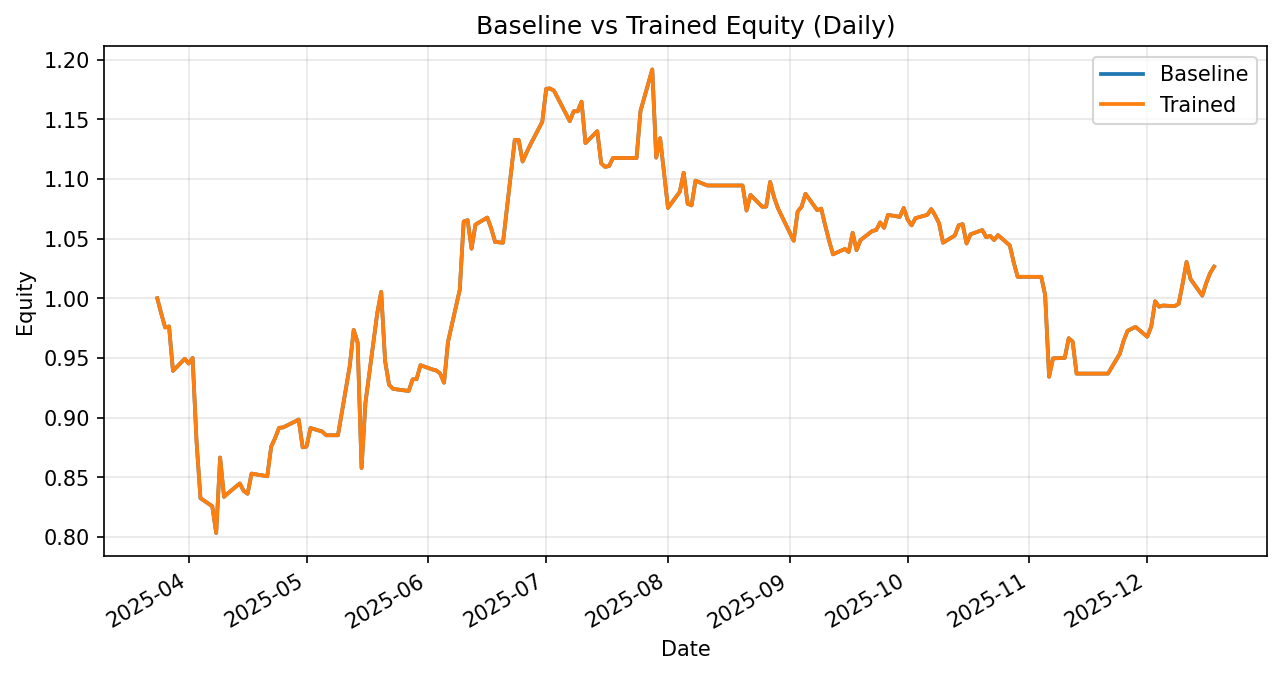

Data behind this chart, as committed beside it:
date, daily_return_x, equity_baseline, daily_return_y, equity_trained
2025-03-24, 0.0, 1.0, 0.0, 1.0
2025-03-25, -0.01261, 0.9874, -0.01261, 0.9874
2025-03-26, -0.01202, 0.9755, -0.01202, 0.9755
2025-03-27, 0.0009128, 0.9764, 0.0009128, 0.9764
2025-03-28, -0.03815, 0.9392, -0.03815, 0.9392
2025-03-31, 0.0108, 0.9493, 0.0108, 0.9493
2025-04-01, -0.004241, 0.9453, -0.004241, 0.9453
2025-04-02, 0.004984, 0.95, 0.004981, 0.95
2025-04-03, -0.07382, 0.8799, -0.07381, 0.8799
2025-04-04, -0.05389, 0.8324, -0.05389, 0.8324
2025-04-07, -0.008171, 0.8256, -0.008171, 0.8256
2025-04-08, -0.02713, 0.8032, -0.02713, 0.8032
2025-04-09, 0.07877, 0.8665, 0.07877, 0.8665
2025-04-10, -0.03803, 0.8335, -0.03803, 0.8336
2025-04-11, 0.003629, 0.8366, 0.003629, 0.8366
2025-04-14, 0.009832, 0.8448, 0.009832, 0.8448
2025-04-15, -0.007447, 0.8385, -0.007447, 0.8385
2025-04-16, -0.002821, 0.8361, -0.002821, 0.8362
2025-04-17, 0.02023, 0.8531, 0.02023, 0.8531
2025-04-21, -0.002656, 0.8508, -0.002656, 0.8508
2025-04-22, 0.02924, 0.8757, 0.02924, 0.8757
2025-04-23, 0.008142, 0.8828, 0.008142, 0.8828
2025-04-24, 0.00975, 0.8914, 0.00975, 0.8914
2025-04-25, 0.0003557, 0.8917, 0.0003557, 0.8917
2025-04-28, 0.005446, 0.8966, 0.005446, 0.8966
2025-04-29, 0.001982, 0.8984, 0.001982, 0.8984
2025-04-30, -0.02594, 0.8751, -0.02594, 0.8751
2025-05-01, 0.0007732, 0.8757, 0.0007732, 0.8757
2025-05-02, 0.01775, 0.8913, 0.01775, 0.8913
2025-05-05, -0.003398, 0.8882, -0.003398, 0.8883
2025-05-06, -0.003454, 0.8852, -0.003454, 0.8852
2025-05-07, 0.0, 0.8852, 0.0, 0.8852
2025-05-08, 0.0, 0.8852, 0.0, 0.8852
2025-05-09, 0.0, 0.8852, 0.0, 0.8852
2025-05-12, 0.06567, 0.9433, 0.06567, 0.9433
2025-05-13, 0.03201, 0.9735, 0.03201, 0.9735
2025-05-14, -0.01082, 0.963, -0.01082, 0.963
2025-05-15, -0.1093, 0.8577, -0.1093, 0.8577
2025-05-16, 0.06401, 0.9126, 0.06401, 0.9126
2025-05-19, 0.08215, 0.9876, 0.08215, 0.9876
2025-05-20, 0.01801, 1.005, 0.01801, 1.005
2025-05-21, -0.05784, 0.9472, -0.05784, 0.9473
2025-05-22, -0.02083, 0.9275, -0.02083, 0.9275
2025-05-23, -0.003708, 0.9241, -0.003708, 0.9241
2025-05-27, -0.001929, 0.9223, -0.001929, 0.9223
2025-05-28, 0.01054, 0.932, 0.01054, 0.932
2025-05-29, 0.0002014, 0.9322, 0.0002014, 0.9322
2025-05-30, 0.01254, 0.9439, 0.01254, 0.9439
2025-06-02, -0.003728, 0.9404, -0.003728, 0.9404
2025-06-03, -0.0009274, 0.9395, -0.0009274, 0.9395
2025-06-04, -0.002625, 0.937, -0.002625, 0.9371
2025-06-05, -0.008313, 0.9293, -0.008313, 0.9293
2025-06-06, 0.03667, 0.9633, 0.03667, 0.9633
2025-06-09, 0.04554, 1.007, 0.04554, 1.007
2025-06-10, 0.05674, 1.064, 0.05674, 1.064
2025-06-11, 0.001043, 1.065, 0.001043, 1.065
2025-06-12, -0.02242, 1.042, -0.02242, 1.042
2025-06-13, 0.01943, 1.062, 0.01943, 1.062
2025-06-16, 0.005518, 1.068, 0.005518, 1.068
2025-06-17, -0.008496, 1.059, -0.008496, 1.059
... 128 more rows
